Run: headless pygame with SDL's dummy video driver; simulated clock (each Clock.tick advances the game by its frame time, no real sleeping); random seed 0; keys injected as events and as key.get_pressed() state; mouse plan: one left click at the window centre at the start of phase 2, then a move to the lower-right quarter at the start of phase 3.
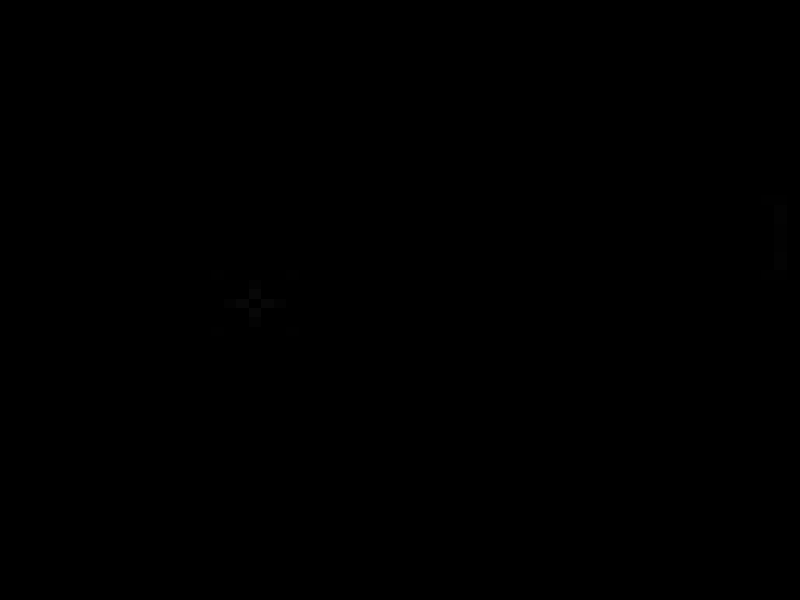
Frame 1 of 4 · flips 1–60 · no input
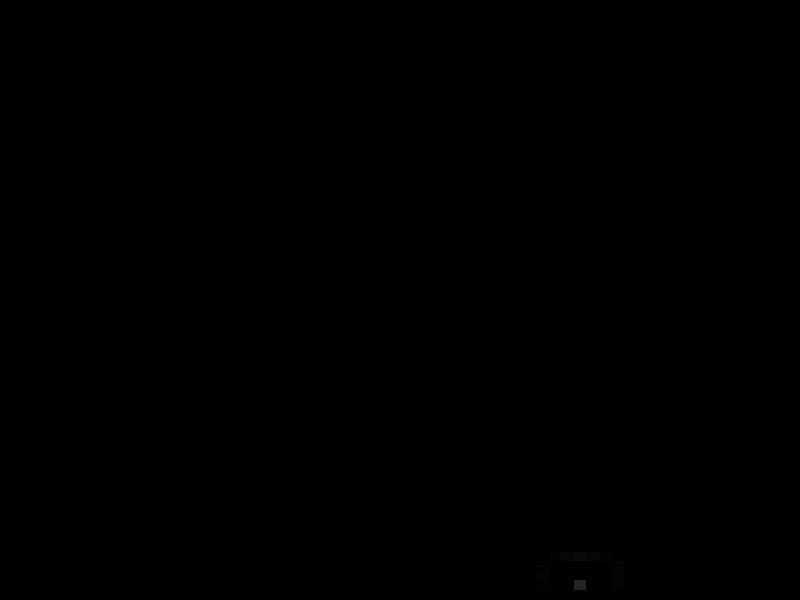
Frame 2 of 4 · flips 61–180 · clicked the window centre · tapped SPACE, RETURN · held RIGHT (→), D
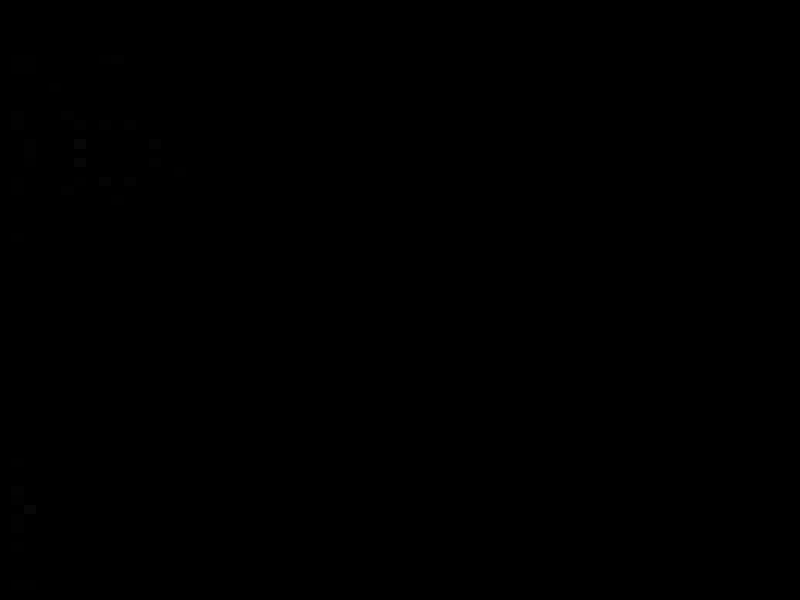
Frame 3 of 4 · flips 181–300 · moved the mouse to the lower-right quarter · held DOWN (↓), S
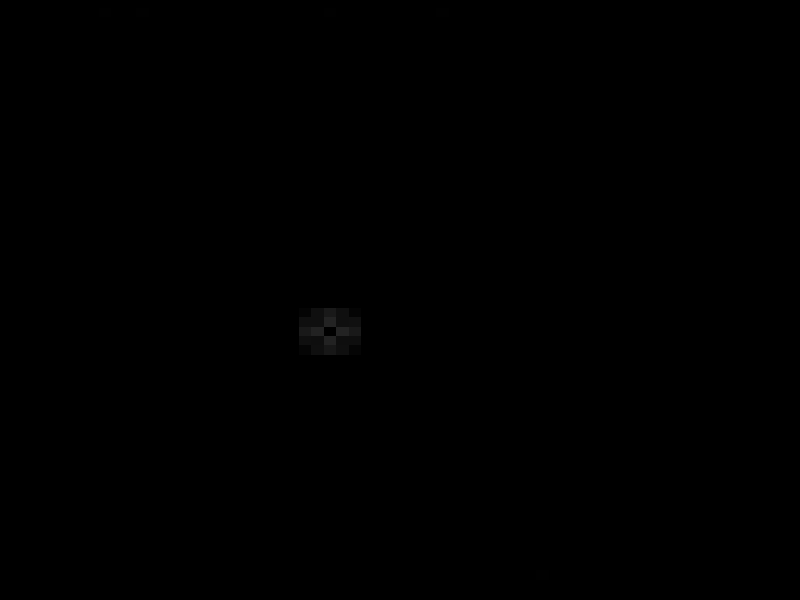
Frame 4 of 4 · flips 301–420 · held LEFT (←), A, UP (↑), W

The pygame program that drew these frames:

import pygame
import random
import time

WINDOW_WIDTH, WINDOW_HEIGHT = 800, 600
HEIGHT, WIDTH = 64, 64
CELL_WIDTH = WINDOW_WIDTH / WIDTH
CELL_HEIGHT = WINDOW_HEIGHT / HEIGHT

def step(surface, board1, board2):
    height = len(board1)
    width = len(board1[0])

    for y in range(1, height - 1):
        for x in range(1, width - 1):
            neighborhood_sum = (
                board1[ y     ][ x - 1 ] +
                board1[ y     ][ x + 1 ] +
                board1[ y - 1 ][ x     ] +
                board1[ y + 1 ][ x     ] 
                + board1[ y - 1 ][ x - 1 ] 
                + board1[ y - 1 ][ x + 1 ] 
                + board1[ y + 1 ][ x - 1 ] 
                + board1[ y + 1 ][ x + 1 ] 
            )
            neighborhood_sum = neighborhood_sum // 4
            new_value = neighborhood_sum - board2[y][x]
            new_value *= 0.9
            board2[y][x] = new_value 
            
def draw_board(surface, board2, cell_width, cell_height):
    for y in range(1, HEIGHT - 1):
        for x in range(1, WIDTH - 1):
            val = board2[y][x]
            val = int(min(max(val, 0), 255))
            color = (val, val, val)
            top_left_x = x * CELL_WIDTH
            top_left_y = y * CELL_HEIGHT
            pygame.draw.rect(surface, color, 
                (top_left_x - 1, top_left_y - 1, cell_width + 1, cell_height + 1))

def draw_on_board(mouse_x, mouse_y, board1):
    x = int( mouse_x / WINDOW_WIDTH * WIDTH   )
    y = int( mouse_y / WINDOW_HEIGHT * HEIGHT )
    x = min(max(x, 1), WIDTH - 2)
    y = min(max(y, 1), HEIGHT - 2)
    board1[y][x] = 255 

def main():
    pygame.init()
    surface = pygame.display.set_mode((WINDOW_WIDTH, WINDOW_HEIGHT))
    pygame.display.set_caption("Ripples")

    board1 = [[0 for col in range(WIDTH)] for row in range(HEIGHT)]
    board2 = [[0 for col in range(WIDTH)] for row in range(HEIGHT)]

    running = True
    mouse_pressed = False  
    while running:
        time.sleep(0.01)
        for event in pygame.event.get():
            if event.type == pygame.QUIT:
                running = False

            elif event.type == pygame.MOUSEBUTTONDOWN:
                if event.button == 1:
                    mouse_pressed = True
                    draw_on_board(*event.pos, board1)                    

            elif event.type == pygame.MOUSEBUTTONUP:
                if event.button == 1:   
                    mouse_pressed = False         

            elif event.type == pygame.MOUSEMOTION:
                if mouse_pressed:
                    draw_on_board(*event.pos, board1)                    

        if random.random() < 0.1:
            x = int(random.random() * WIDTH)
            y = int(random.random() * HEIGHT)
            x = min(max(x, 1), WIDTH - 2)
            y = min(max(y, 1), HEIGHT - 2)
            board1[y][x] = int(random.random() * 255)

        step(surface, board1, board2)
        board1, board2 = board2, board1

        draw_board(surface, board2, CELL_WIDTH, CELL_HEIGHT)
        pygame.display.update()

if __name__ == "__main__":
    main()
